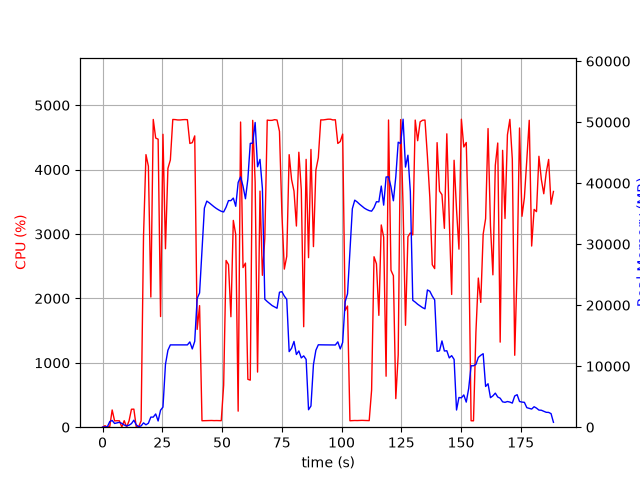

Source data for this figure (header and first rows):
elapsed_time, nproc, cpu, mem_real, mem_virtual
3.647804260253906e-05, 1, 0.0, 6.086, 1668
1.006, 2, 23.8, 54.41, 238
2.015, 2, 1.0, 60.0, 243.1
3.021, 5, 11.9, 919.2, 2972
4.029, 5, 267.7, 1102, 3308
5.038, 3, 98.2, 613.9, 2077
6.046, 3, 100.2, 716.7, 2173
7.053, 3, 99.2, 802, 2285
8.061, 5, 3.0, 627.3, 2575
9.071, 3, 101.2, 358.9, 1739
10.08, 3, 1.0, 215.9, 1607
11.09, 3, 98.2, 325.2, 1681
12.1, 4, 278.9, 591.2, 2318
13.11, 8, 280.5, 1145, 3886
14.11, 4, 3.0, 379.8, 1987
15.13, 1, 8.9, 86.08, 768.2
16.14, 1, 99.0, 212.1, 820.1
17.15, 1, 2966, 709, 4830
18.17, 1, 4233, 392.8, 4844
19.18, 1, 4053, 650.9, 4860
20.21, 1, 2022, 1654, 6724
21.22, 1, 4779, 1654, 6724
22.24, 1, 4491, 2170, 8268
23.26, 1, 4473, 1018, 8268
24.28, 1, 1718, 2787, 8780
25.28, 1, 4549, 3296, 10604
26.33, 1, 2772, 10300, 19330
27.36, 1, 4019, 12612, 29584
28.38, 1, 4150, 13490, 29584
29.39, 1, 4779, 13490, 29584
30.41, 1, 4777, 13490, 29584
31.43, 1, 4772, 13490, 29584
32.45, 1, 4771, 13490, 29584
33.47, 1, 4775, 13490, 29584
34.49, 1, 4777, 13490, 29584
35.51, 1, 4776, 13490, 29584
36.53, 1, 4407, 13981, 29584
37.55, 1, 4419, 12829, 29584
38.57, 1, 4524, 14076, 33444
39.6, 1, 1519, 21101, 45154
40.6, 1, 1888, 22002, 65634
41.61, 1, 100.2, 29022, 65634
42.62, 1, 101.2, 35912, 65634
43.63, 1, 103.2, 37055, 65634
44.64, 1, 104.2, 36778, 65634
45.64, 1, 104.3, 36442, 65634
46.65, 1, 102.2, 36127, 65634
47.66, 1, 103.2, 35841, 65634
48.67, 1, 102.3, 35596, 65634
49.67, 1, 101.2, 35388, 65634
50.68, 1, 652.6, 35279, 65634
51.69, 1, 2590, 36064, 65634
52.7, 1, 2526, 37139, 65654
53.71, 1, 1716, 37133, 65654
54.72, 1, 3212, 37552, 65654
55.74, 1, 2992, 36208, 65654
56.75, 1, 249.1, 40110, 90230
57.76, 1, 4739, 41030, 90230
58.78, 1, 2479, 39515, 90230
59.8, 1, 2548, 37442, 90230
... 127 more rows
